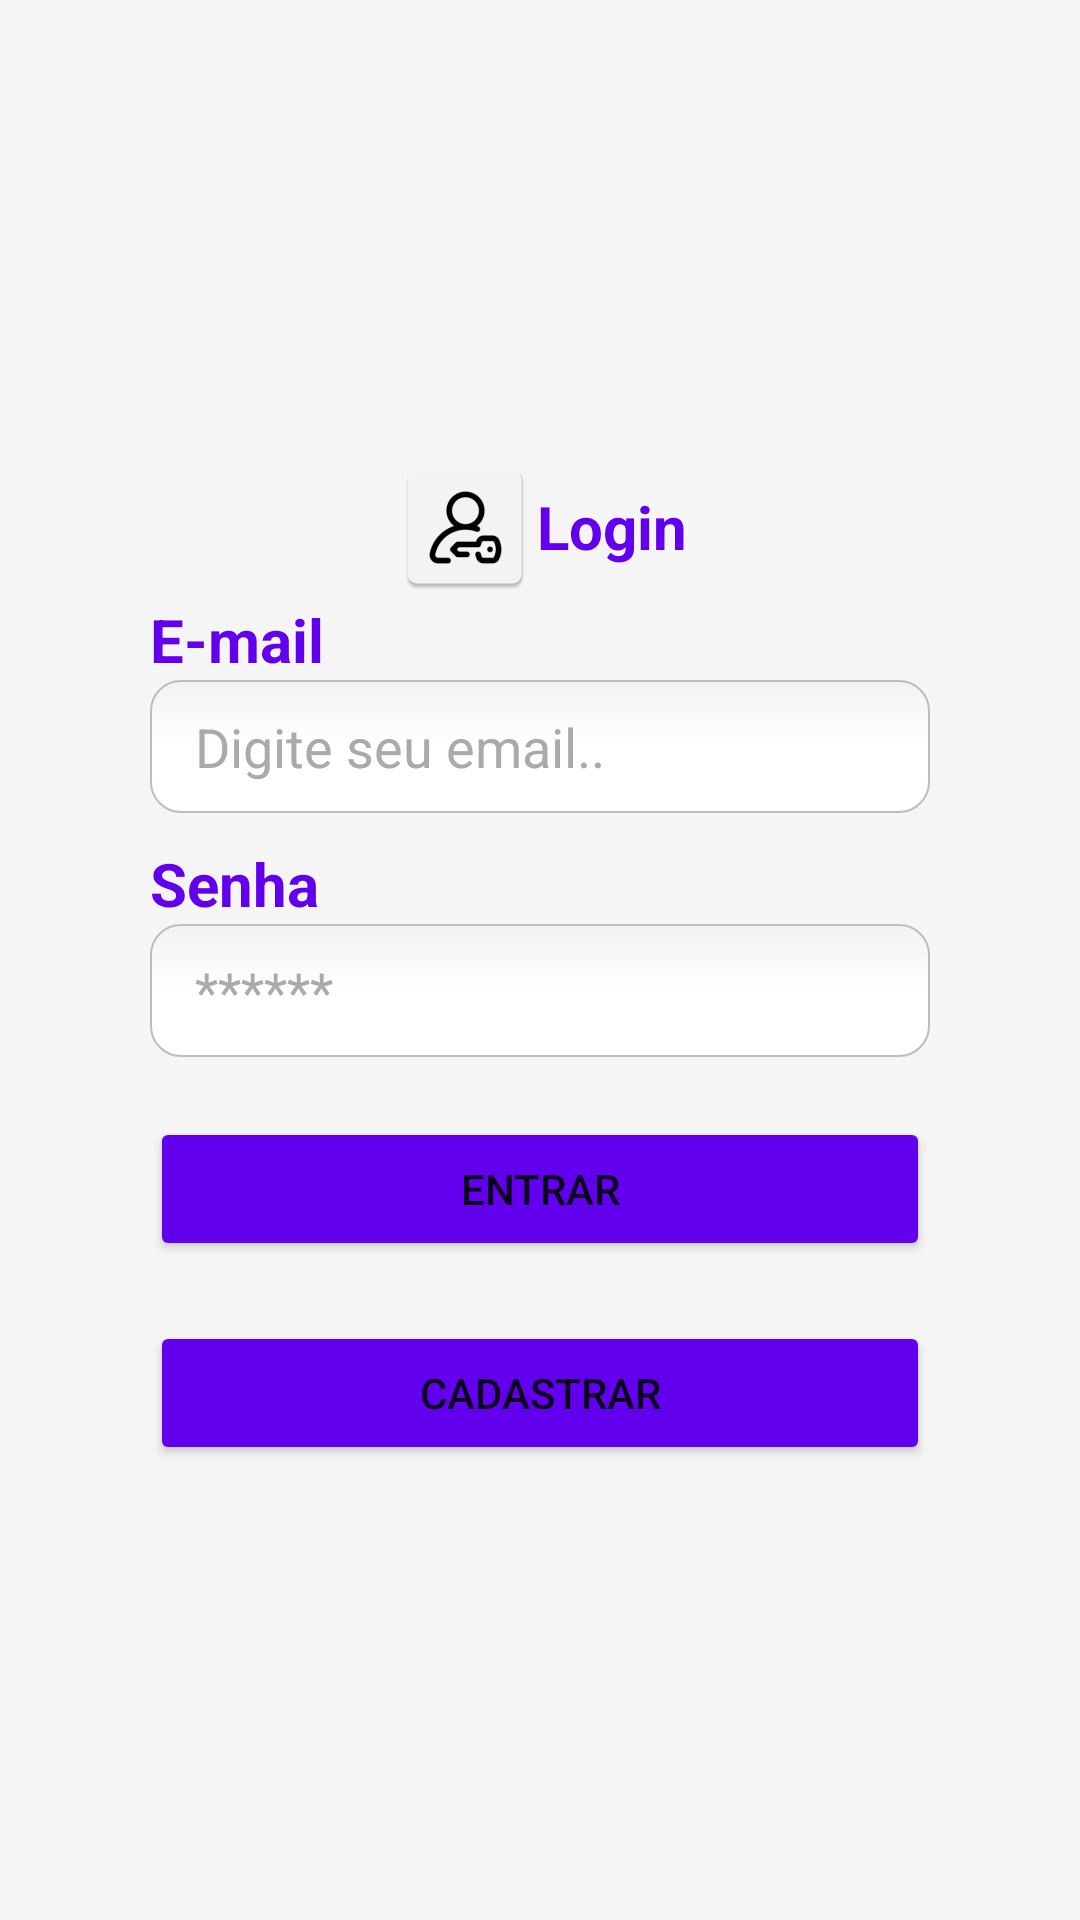

Reconstruct the res/layout file that produces this screen, plus the resources it refers to.
<!-- AndroidManifest.xml: application theme Theme.Agenda -->
<!-- res/layout/fragment_login.xml -->
<?xml version="1.0" encoding="utf-8"?>
<FrameLayout xmlns:android="http://schemas.android.com/apk/res/android"
    xmlns:app="http://schemas.android.com/apk/res-auto"
    xmlns:tools="http://schemas.android.com/tools"
    android:layout_width="match_parent"
    android:layout_height="match_parent"
    android:background="@color/background"
    android:orientation="vertical"
    tools:context=".LoginFragment">

    <LinearLayout
        android:layout_width="match_parent"
        android:layout_height="wrap_content"
        android:orientation="vertical"
        android:layout_gravity="center"
        android:gravity="center">

        <LinearLayout
            android:layout_width="wrap_content"
            android:layout_height="wrap_content"
            android:layout_gravity="center"
            android:gravity="center"
            android:orientation="horizontal">

            <ImageView
                    android:layout_width="wrap_content"
                    android:layout_height="wrap_content"
                    android:backgroundTint="#3700B3"
                    android:layout_gravity="center"
                    android:gravity="center"
                    android:src="@mipmap/ic_login" />

                <TextView
                    android:layout_width="match_parent"
                    android:layout_height="wrap_content"
                    android:textSize="20dp"
                    android:textStyle="bold"
                    android:textColor="@color/purple_500"
                    android:text="Login" />

        </LinearLayout>

        <LinearLayout
            android:layout_width="match_parent"
            android:layout_height="match_parent"
            android:orientation="horizontal">

            <LinearLayout
                android:layout_width="match_parent"
                android:layout_height="wrap_content"
                android:paddingHorizontal="50dp"
                android:orientation="vertical">

                <TextView
                    android:id="@+id/textView1"
                    android:layout_width="match_parent"
                    android:layout_height="wrap_content"
                    android:layout_gravity="center"
                    android:textSize="20dp"
                    android:textStyle="bold"
                    android:textColor="@color/purple_500"
                    android:text="E-mail" />
                <EditText
                    android:id="@+id/eEmail"
                    android:layout_width="match_parent"
                    android:layout_height="wrap_content"
                    android:paddingVertical="10dp"
                    android:paddingHorizontal="15dp"
                    android:layout_gravity="center"
                    android:background="@drawable/edittext_rounded_corners"
                    android:textColorHint="@android:color/darker_gray"
                    android:hint="Digite seu email.." />

                <TextView
                    android:id="@+id/textView2"
                    android:layout_width="match_parent"
                    android:layout_height="wrap_content"
                    android:layout_marginTop="10dp"
                    android:layout_gravity="center"
                    android:textSize="20dp"
                    android:textStyle="bold"
                    android:textColor="@color/purple_500"
                    android:text="Senha" />
                <EditText
                    android:id="@+id/ePassword"
                    android:layout_width="match_parent"
                    android:layout_height="wrap_content"
                    android:paddingVertical="10dp"
                    android:paddingHorizontal="15dp"
                    android:layout_gravity="center"
                    android:background="@drawable/edittext_rounded_corners"
                    android:textColorHint="@android:color/darker_gray"
                    android:hint="******"
                    android:inputType="textPassword"
                    />

                <Button
                    android:id="@+id/btnLogin"
                    android:layout_width="match_parent"
                    android:layout_height="wrap_content"
                    android:backgroundTint="@color/purple_500"
                    android:layout_marginTop="20dp"
                    android:text="Entrar"
                    android:paddingVertical="12dp"
                    android:layout_gravity="center"
                    app:cornerRadius="5dp" />

                <Button
                    android:id="@+id/btnRegister"
                    android:layout_width="match_parent"
                    android:layout_height="wrap_content"
                    android:backgroundTint="@color/purple_500"
                    android:paddingVertical="12dp"
                    android:layout_marginTop="20dp"
                    android:text="Cadastrar"
                    android:layout_gravity="center"
                    app:cornerRadius="5dp" />

            </LinearLayout>
        </LinearLayout>
    </LinearLayout>
</FrameLayout>
<!-- resources referenced by this layout -->
<resources>
  <color name="background">#f5f5f5</color>
  <color name="purple_500">#FF6200EE</color>
  <!-- drawable edittext_rounded_corners (drawable) -->
  <?xml version="1.0" encoding="utf-8"?>
  <selector xmlns:android="http://schemas.android.com/apk/res/android">
      <item android:state_pressed="true" android:state_focused="true">
          <shape>
              <solid android:color="#FFFFFF"/>
              <stroke
                  android:width="2.3dp"
                  android:color="#FF6200EE" />
              <corners
                  android:radius="2dp" />
          </shape>
      </item>
  
      <item android:state_pressed="true" android:state_focused="false">
          <shape>
              <solid android:color="#FFFFFF"/>
              <stroke
                  android:width="2.3dp"
                  android:color="#FF6200EE" />
              <corners
                  android:radius="2dp" />
          </shape>
      </item>
  
      <item android:state_pressed="false" android:state_focused="true">
          <shape>
              <solid android:color="#FFFFFF"/>
              <stroke
                  android:width="2.3dp"
                  android:color="#FF6200EE" />
              <corners
                  android:radius="2dp" />
          </shape>
      </item>
  
      <item android:state_pressed="false" android:state_focused="false">
          <shape>
              <gradient
                  android:startColor="#F2F2F2"
                  android:centerColor="#FFFFFF"
                  android:endColor="#FFFFFF"
                  android:angle="270"
                  />
              <stroke
                  android:width="0.7dp"
                  android:color="#BDBDBD" />
              <corners
                  android:radius="10dp" />
          </shape>
      </item>
  
      <item android:state_enabled="true">
          <shape>
              <padding
                  android:left="4dp"
                  android:top="4dp"
                  android:right="4dp"
                  android:bottom="4dp"
                  />
          </shape>
      </item>
  </selector>
  <!-- mipmap ic_login: png bitmap (mipmap-hdpi, 1980 bytes) -->
  <style name="Theme.Agenda" parent="Theme.MaterialComponents.DayNight.DarkActionBar">
          
          <item name="colorPrimary">@color/purple_500</item>
          <item name="colorPrimaryVariant">@color/purple_700</item>
          <item name="colorOnPrimary">@color/white</item>
          
          <item name="colorSecondary">@color/teal_200</item>
          <item name="colorSecondaryVariant">@color/teal_700</item>
          <item name="colorOnSecondary">@color/black</item>
          
          <item name="android:statusBarColor" tools:targetApi="l">?attr/colorPrimaryVariant</item>
          
  
      </style>
  <color name="purple_700">#FF3700B3</color>
  <color name="white">#FFFFFFFF</color>
  <color name="teal_200">#FF03DAC5</color>
  <color name="teal_700">#FF018786</color>
  <color name="black">#FF000000</color>
</resources>
